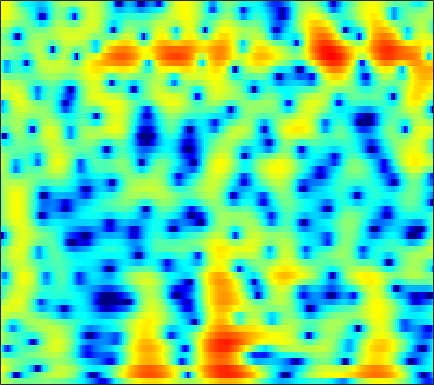

The table this chart was drawn from, first rows:
2.3804, 2.0641, 1.6132, 1.1462, 0.79565, 0.34948, -0.054744, -0.31495, -0.59241, -0.77971, -0.87494, -0.89182, -0.85394, -0.75514, -0.65816, -0.51754, -0.37524, -0.27204, -0.15479, -0.060192, 0.0043769, 0.030474, 0.03382, -0.0041967
3.476, 2.34, 0.4934, -1.862, -4.118, -8.256, -15.53, -34.5, -15.66, -9.889, -6.916, -5.455, -4.079, -3.093, -2.514, -1.86, -1.272, -0.8423, -0.267, 0.3116, 0.8791, 1.282, 1.769, 2.183
4.93, 4.21, 3.194, 2.156, 1.399, 0.4607, -0.3377, -0.8378, -1.408, -1.946, -2.573, -3.167, -4.245, -5.817, -7.5, -10.91, -17.25, -22.85, -13.78, -8.346, -4.997, -3.182, -1.342, 0.0249
2.949, 2.484, 1.875, 1.306, 0.9131, 0.4428, 0.039, -0.2269, -0.5398, -0.8252, -1.101, -1.31, -1.593, -1.874, -2.066, -2.257, -2.324, -2.264, -2.024, -1.624, -1.127, -0.7339, -0.2258, 0.2233
-0.7865, -1.728, -2.79, -3.451, -3.615, -3.457, -3.038, -2.662, -2.165, -1.726, -1.352, -1.113, -0.8279, -0.5668, -0.3735, -0.1106, 0.1699, 0.3951, 0.7109, 1.041, 1.358, 1.572, 1.807, 1.968
-3.879, -6.736, -11.58, -13.78, -11.07, -7.581, -5.301, -4.163, -3.158, -2.594, -2.333, -2.267, -2.276, -2.277, -2.184, -1.871, -1.311, -0.7648, 0.05476, 0.8911, 1.686, 2.214, 2.796, 3.214
1.56, 0.8117, -0.05376, -0.7109, -1.056, -1.373, -1.617, -1.821, -2.198, -2.799, -3.753, -4.802, -6.89, -10.38, -15.06, -25.34, -12.69, -8.165, -4.369, -1.816, 0.02508, 1.078, 2.153, 2.903
1.908, 1.181, 0.2282, -0.6437, -1.222, -1.843, -2.289, -2.518, -2.731, -2.914, -3.139, -3.352, -3.702, -4.02, -4.14, -3.96, -3.331, -2.635, -1.539, -0.4133, 0.5936, 1.231, 1.897, 2.361
0.8789, -0.4441, -2.592, -5.28, -7.599, -10.14, -9.762, -8.054, -5.771, -4.002, -2.706, -1.962, -1.184, -0.5817, -0.204, 0.2382, 0.6533, 0.9536, 1.32, 1.655, 1.946, 2.12, 2.281, 2.345
2, 0.9559, -0.7132, -2.593, -3.953, -5.146, -5.042, -4.233, -2.844, -1.564, -0.5341, 0.06543, 0.674, 1.096, 1.312, 1.492, 1.592, 1.629, 1.631, 1.555, 1.421, 1.283, 1.053, 0.7682
3.389, 3.072, 2.623, 2.203, 1.934, 1.667, 1.525, 1.489, 1.497, 1.521, 1.51, 1.441, 1.249, 0.9363, 0.6386, 0.1723, -0.3573, -0.7393, -1.206, -1.61, -1.99, -2.282, -2.724, -3.3
3.128, 3.256, 3.412, 3.531, 3.587, 3.616, 3.585, 3.509, 3.303, 2.961, 2.461, 1.961, 1.088, -0.05759, -1.11, -2.797, -4.807, -6.402, -8.058, -8.498, -7.88, -7.254, -6.685, -6.609
0.177, 1.03, 2.052, 2.869, 3.348, 3.813, 4.077, 4.141, 4.056, 3.752, 3.196, 2.606, 1.562, 0.1509, -1.208, -3.494, -6.558, -9.539, -13.45, -13.04, -10.1, -8.332, -6.736, -5.853
-3.98, -2.186, -0.4089, 0.9258, 1.724, 2.539, 3.098, 3.371, 3.542, 3.492, 3.216, 2.857, 2.179, 1.298, 0.5166, -0.5919, -1.724, -2.538, -3.415, -3.893, -4.048, -4.032, -3.898, -3.69
-3.062, -2.444, -1.516, -0.5357, 0.2146, 1.163, 1.991, 2.493, 2.976, 3.235, 3.265, 3.128, 2.748, 2.171, 1.617, 0.7479, -0.1755, -0.8959, -1.844, -2.659, -3.237, -3.49, -3.614, -3.514
-5.016, -5.856, -5.688, -3.978, -2.338, -0.2848, 1.407, 2.406, 3.393, 4.004, 4.276, 4.274, 4.009, 3.444, 2.823, 1.694, 0.253, -1.049, -3.15, -5.622, -7.932, -8.661, -7.731, -5.975
-6.967, -9.623, -10.18, -6.401, -3.654, -0.8134, 1.248, 2.384, 3.471, 4.152, 4.457, 4.472, 4.222, 3.653, 3.034, 1.918, 0.3829, -1.028, -3.352, -6.379, -9.663, -10.68, -8.879, -6.259
-1.971, -1.932, -1.59, -0.8816, -0.2208, 0.7272, 1.626, 2.181, 2.73, 3.053, 3.131, 3.026, 2.69, 2.138, 1.62, 0.8114, -0.1454, -0.8903, -1.833, -2.665, -3.265, -3.454, -3.421, -3.144
-1.084, -0.5135, 0.2016, 0.8871, 1.374, 1.96, 2.416, 2.666, 2.856, 2.829, 2.595, 2.273, 1.648, 0.8447, 0.1312, -0.8426, -1.723, -2.292, -2.809, -2.999, -2.951, -2.832, -2.582, -2.317
-1.024, -0.1241, 0.9177, 1.787, 2.348, 2.966, 3.393, 3.593, 3.661, 3.468, 2.982, 2.412, 1.328, -0.174, -1.652, -4.078, -6.84, -8.594, -8.812, -7.005, -5.069, -3.938, -2.834, -2.12
-1.867, -1.061, 0.05276, 1.141, 1.89, 2.749, 3.433, 3.785, 4.011, 3.953, 3.56, 3.03, 1.974, 0.4619, -1.03, -3.667, -6.873, -9.047, -9.12, -6.693, -4.55, -3.34, -2.281, -1.744
-7.149, -6.323, -4.435, -2.295, -0.8112, 0.8295, 2.1, 2.8, 3.41, 3.699, 3.674, 3.458, 2.936, 2.196, 1.555, 0.5885, -0.2715, -0.7758, -1.2, -1.315, -1.274, -1.236, -1.24, -1.432
-19.5, -15.78, -8.979, -4.775, -2.533, -0.2867, 1.304, 2.173, 2.985, 3.433, 3.585, 3.523, 3.252, 2.796, 2.383, 1.789, 1.152, 0.7207, 0.1921, -0.2709, -0.6417, -0.9116, -1.293, -1.725
-4.611, -3.944, -2.686, -1.195, -0.09476, 1.207, 2.247, 2.837, 3.373, 3.62, 3.59, 3.408, 2.966, 2.328, 1.73, 0.8747, -0.03402, -0.6967, -1.46, -2.058, -2.479, -2.683, -2.9, -3.107
-1.031, -0.2648, 0.7409, 1.699, 2.36, 3.111, 3.674, 3.966, 4.125, 4.034, 3.662, 3.202, 2.321, 1.153, 0.04824, -1.689, -3.666, -5.254, -7.055, -7.946, -7.782, -7.251, -6.485, -5.912
-0.2011, 0.7745, 1.924, 2.89, 3.476, 4.079, 4.462, 4.592, 4.533, 4.205, 3.586, 2.903, 1.686, 0.08374, -1.429, -4.015, -7.446, -11.03, -18.84, -24.25, -15.38, -12.34, -10.03, -8.77
-0.5373, 0.6389, 1.963, 3.023, 3.645, 4.246, 4.591, 4.665, 4.545, 4.136, 3.444, 2.727, 1.509, -0.02866, -1.346, -3.382, -5.542, -7.154, -8.989, -10.09, -10.4, -10.23, -9.919, -9.708
-0.8315, 0.4611, 1.893, 2.995, 3.638, 4.246, 4.574, 4.649, 4.512, 4.108, 3.428, 2.744, 1.584, 0.1339, -1.124, -2.997, -5.074, -6.647, -8.657, -10.14, -10.85, -10.87, -10.48, -10.11
-0.4361, 0.7399, 2.031, 3.026, 3.596, 4.133, 4.414, 4.482, 4.345, 3.983, 3.369, 2.741, 1.667, 0.2745, -1.003, -3.057, -5.738, -8.292, -13.19, -22.39, -22.3, -16.07, -11.95, -9.736
0.1072, 0.9766, 1.914, 2.645, 3.043, 3.409, 3.599, 3.625, 3.522, 3.247, 2.806, 2.348, 1.563, 0.5817, -0.3312, -1.741, -3.422, -4.808, -6.68, -8.076, -8.445, -7.992, -6.962, -5.928
0.4145, 0.91, 1.392, 1.681, 1.803, 1.861, 1.855, 1.807, 1.738, 1.62, 1.449, 1.269, 0.9353, 0.509, 0.1177, -0.4773, -1.094, -1.544, -2.035, -2.369, -2.474, -2.414, -2.207, -1.929
0.9946, 1.007, 0.8013, 0.3445, -0.09867, -0.7396, -1.277, -1.473, -1.455, -1.159, -0.796, -0.5544, -0.338, -0.2903, -0.3014, -0.3993, -0.4818, -0.5148, -0.4753, -0.3318, -0.07725, 0.1494, 0.4703, 0.7622
2.044, 1.548, 0.51, -1.052, -2.676, -5.615, -9.276, -10.76, -8.642, -5.678, -3.655, -2.694, -1.956, -1.734, -1.767, -1.973, -2.129, -2.067, -1.635, -0.8282, 0.1244, 0.8489, 1.708, 2.399
2.685, 2.053, 0.8842, -0.7029, -2.26, -4.806, -7.513, -8.494, -7.37, -5.341, -3.829, -3.184, -2.971, -3.442, -4.394, -6.462, -9.7, -11.68, -9.342, -5.199, -2.063, -0.3154, 1.432, 2.669
1.729, 1.289, 0.621, -0.1293, -0.7091, -1.438, -2.023, -2.263, -2.37, -2.302, -2.252, -2.309, -2.661, -3.402, -4.307, -5.941, -7.863, -8.598, -7.371, -4.706, -2.187, -0.659, 0.9462, 2.098
-0.5644, -0.8842, -1.189, -1.357, -1.393, -1.385, -1.316, -1.274, -1.205, -1.192, -1.249, -1.353, -1.556, -1.865, -2.071, -2.337, -2.4, -2.26, -1.761, -0.9785, -0.07636, 0.6071, 1.409, 2.029
-4.55, -5.287, -5.428, -4.598, -3.715, -2.567, -1.646, -1.156, -0.732, -0.5416, -0.5368, -0.6368, -0.8234, -0.9955, -1.049, -0.9784, -0.6873, -0.3582, 0.2221, 0.861, 1.5, 1.926, 2.37, 2.642
-9.979, -17.54, -17.81, -8.587, -5.333, -2.632, -1.02, -0.245, 0.2696, 0.3287, -0.02341, -0.5082, -1.4, -2.287, -2.784, -2.715, -1.873, -0.9129, 0.4014, 1.587, 2.523, 3.04, 3.484, 3.629
-2.462, -2.958, -2.917, -2.073, -1.19, -0.0879, 0.7243, 1.097, 1.228, 0.8736, -0.04644, -1.191, -3.612, -7.828, -14.16, -17.93, -7.591, -3.969, -0.9217, 1.056, 2.342, 2.978, 3.457, 3.554
-0.2661, -0.2927, -0.1794, 0.1315, 0.4448, 0.8675, 1.228, 1.358, 1.34, 1.024, 0.3658, -0.3659, -1.603, -2.956, -3.772, -3.889, -2.931, -1.892, -0.5188, 0.5648, 1.332, 1.686, 1.882, 1.784
-1.368, -1.377, -1.066, -0.4994, -0.0001301, 0.6612, 1.22, 1.513, 1.736, 1.743, 1.556, 1.311, 0.9337, 0.529, 0.3127, 0.1687, 0.1956, 0.3215, 0.5406, 0.7311, 0.8112, 0.7635, 0.5172, 0.065
-6.587, -6.963, -5.168, -2.737, -1.17, 0.4538, 1.582, 2.194, 2.689, 2.903, 2.887, 2.76, 2.464, 2.1, 1.832, 1.466, 1.187, 1.029, 0.8597, 0.7246, 0.5148, 0.2757, -0.2201, -0.9973
-7.965, -8.889, -5.421, -1.999, -0.1474, 1.627, 2.796, 3.362, 3.78, 3.871, 3.67, 3.349, 2.705, 1.904, 1.212, 0.3111, -0.403, -0.7391, -0.8653, -0.7645, -0.6282, -0.6313, -0.8779, -1.523
1.746, 1.546, 1.723, 2.234, 2.694, 3.254, 3.663, 3.814, 3.817, 3.545, 2.964, 2.299, 1.079, -0.6315, -2.35, -5.21, -8.492, -9.693, -7.881, -5.339, -3.506, -2.651, -2.103, -2.122
3.922, 3.682, 3.455, 3.339, 3.304, 3.257, 3.169, 3.053, 2.767, 2.295, 1.593, 0.8809, -0.3636, -2.076, -3.755, -6.591, -9.827, -10.95, -8.975, -6.202, -4.212, -3.184, -2.379, -2.091
3.503, 3.114, 2.671, 2.33, 2.132, 1.929, 1.735, 1.582, 1.303, 0.9359, 0.4753, 0.05881, -0.5929, -1.339, -1.875, -2.559, -3.02, -3.104, -2.842, -2.308, -1.688, -1.28, -0.8819, -0.7157
1.498, 0.7172, -0.09251, -0.5526, -0.6816, -0.6494, -0.553, -0.5474, -0.6131, -0.7824, -1.014, -1.176, -1.334, -1.348, -1.267, -1.085, -0.7946, -0.5263, -0.1461, 0.2494, 0.6308, 0.8569, 1.087, 1.204
-2.094, -4.508, -7.537, -7.824, -6.359, -4.475, -3.292, -2.876, -2.826, -3.252, -3.945, -4.378, -4.411, -3.651, -2.813, -1.512, -0.3301, 0.4018, 1.186, 1.778, 2.185, 2.411, 2.602, 2.715
-1.965, -4.728, -8.519, -8.62, -6.632, -4.436, -3.267, -3.039, -3.556, -5.161, -8.438, -13.19, -21.25, -9.926, -5.757, -2.326, -0.1595, 0.9593, 1.967, 2.549, 2.779, 2.809, 2.748, 2.661
1.67, 0.9261, 0.08959, -0.3961, -0.55, -0.6113, -0.7126, -0.9522, -1.551, -2.471, -3.556, -4.297, -4.397, -3.156, -1.831, -0.1683, 1.118, 1.782, 2.224, 2.159, 1.585, 0.8328, -0.4705, -1.685
1.804, 1.644, 1.297, 0.8683, 0.5327, 0.08033, -0.3627, -0.623, -0.8512, -0.9385, -0.8483, -0.6503, -0.2008, 0.3827, 0.8442, 1.479, 1.939, 2.079, 1.926, 1.275, 0.002714, -1.556, -4.969, -11.75
0.1008, 0.2341, 0.03486, -0.5812, -1.281, -2.451, -3.648, -4.28, -4.357, -3.598, -2.475, -1.569, -0.5062, 0.3654, 0.9189, 1.455, 1.76, 1.835, 1.72, 1.343, 0.6936, 0.06615, -0.8833, -1.605
-0.6274, -0.458, -0.7841, -1.791, -3.066, -5.732, -10.42, -17.38, -18.56, -9.586, -5.465, -3.533, -1.756, -0.5547, 0.07246, 0.6072, 0.9094, 1.033, 1.089, 1.071, 1.004, 0.9617, 0.9726, 1.086
0.9806, 1.002, 0.6526, -0.1179, -0.9834, -2.466, -4.103, -5.044, -5.305, -4.4, -3.14, -2.29, -1.413, -0.8772, -0.6906, -0.6139, -0.6884, -0.7929, -0.9022, -0.8724, -0.6285, -0.3275, 0.2058, 0.7912
3.172, 3.115, 2.866, 2.435, 2.004, 1.355, 0.7285, 0.3059, -0.1133, -0.3596, -0.5145, -0.6314, -0.8877, -1.337, -1.83, -2.728, -3.914, -4.946, -6.208, -6.673, -5.834, -4.645, -2.954, -1.444
4.318, 4.254, 4.056, 3.721, 3.401, 2.894, 2.319, 1.867, 1.251, 0.6109, -0.04963, -0.587, -1.413, -2.42, -3.343, -4.993, -7.338, -9.875, -15.65, -31.05, -14.84, -10.09, -6.242, -3.723
4.532, 4.505, 4.319, 3.965, 3.599, 2.982, 2.233, 1.616, 0.7424, -0.1598, -1.058, -1.732, -2.627, -3.558, -4.321, -5.478, -6.779, -7.768, -8.826, -9.108, -8.256, -7.09, -5.323, -3.621
4.503, 4.535, 4.355, 3.929, 3.437, 2.56, 1.449, 0.4663, -0.9697, -2.405, -3.649, -4.338, -4.923, -5.313, -5.615, -6.062, -6.61, -7.019, -7.378, -7.286, -6.628, -5.777, -4.36, -2.848
